Dataset: floro-dataset (GitHub, ThaRushi0809/floro-dataset). Classes: anthracnose, healthy, soft rot.

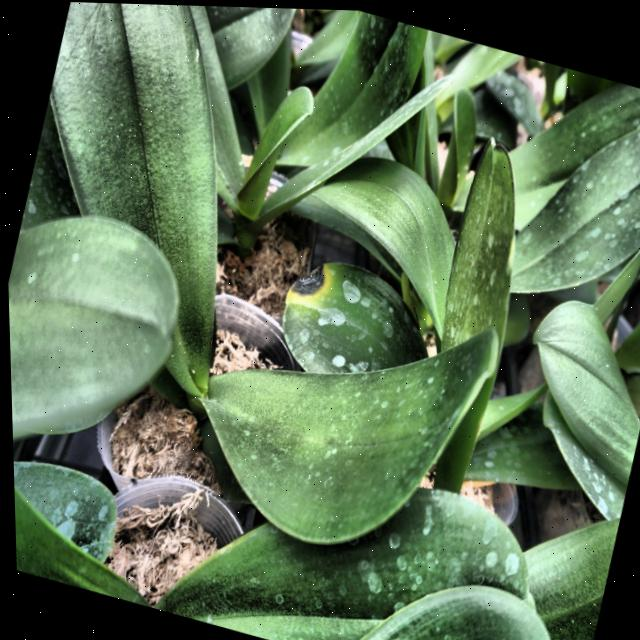
Label: anthracnose

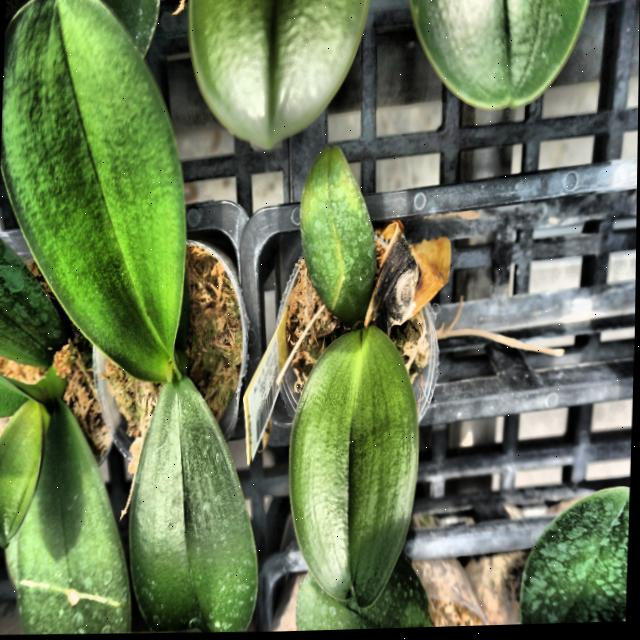
Label: anthracnose

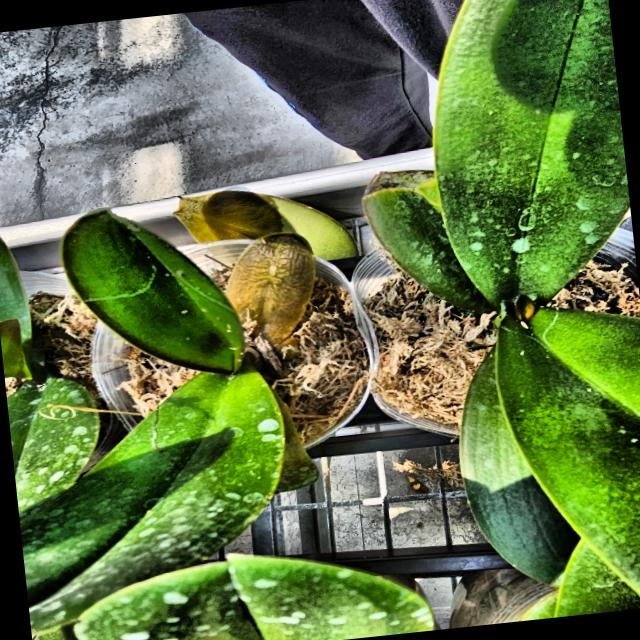
Label: soft rot

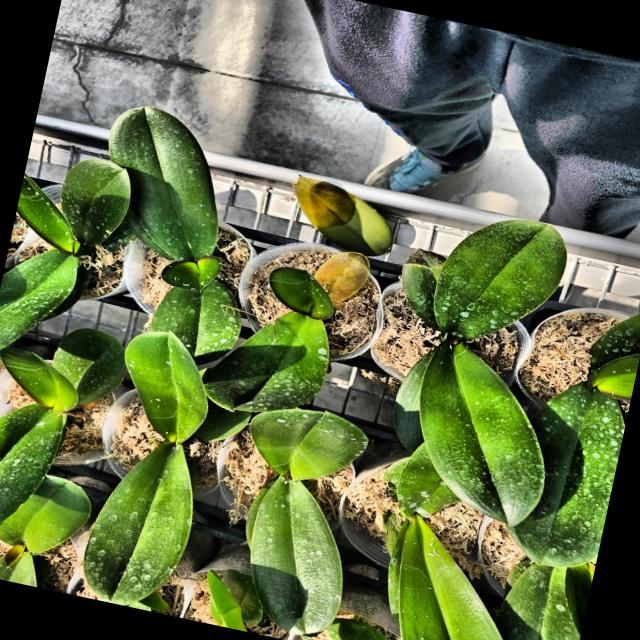
Label: soft rot

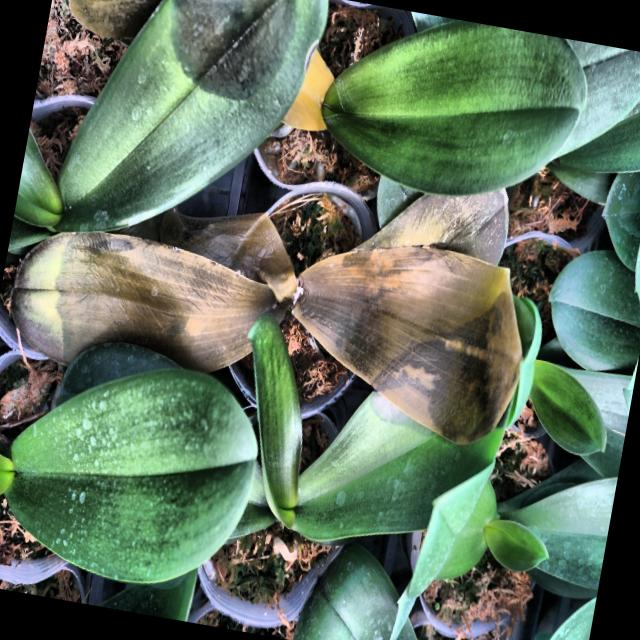
Label: soft rot

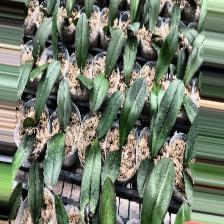
Label: anthracnose
